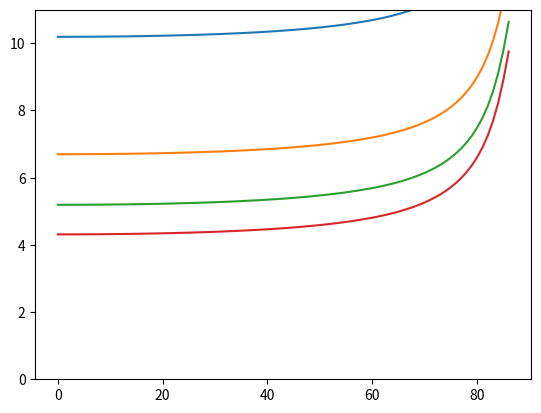

Reproduce this figure in Python.
#coding:utf-8
import math
import matplotlib.pyplot as plt

#ピーク光度[lm/sr]
#peekcd=30000
peekcd=30
#srステラジアン
srdeg=10
#地上からの高度[km]
distance=300
#滅光係数
alpha=0.5

#E:照度[lx]
#等級が戻り値(一般に人の目で確認できる限界が6等級までと言われている)
def LEDMagnitude(peekcd,srdeg,distance):
    #地上照射面積[km**2]
    S=lambda distance,srdeg:(distance*math.tan(srdeg*math.pi/180))**2*math.pi
    phi=lambda peekcd,S,distance:peekcd*S/(distance**2)
    LEDmagnitude=lambda E:-(math.log10(E)/math.log10(10**(2.0/5)))-14
    return LEDmagnitude(phi(peekcd,S(distance,srdeg),distance)/(S(distance,srdeg)*10**6))

ledmag=[]
dis=[] 
for i in range(300,1500):
    dis.append(i)
    ledmag.append(LEDMagnitude(peekcd,srdeg,i))


def __Airmass(atom):
    sec = lambda x:1.0/math.cos(x)
    if(atom<60.0*math.pi/180):
        return sec(atom)
    else:
        return sec(atom) - 0.0018167 * (sec(atom)-1) - 0.002875 * (sec(atom)-1)**2 - 0.0008083 * (sec(atom)-1)**3
def AtomLoss(alpha,atom):
    return alpha * __Airmass(atom)

dataled1=[]
dataled2=[]
dataled3=[]
dataled4=[]
deg=[]

led1m=LEDMagnitude(peekcd,srdeg,distance)
led2m=LEDMagnitude(peekcd*5**2,srdeg,distance)
led3m=LEDMagnitude(peekcd*10**2,srdeg,distance)
led4m=LEDMagnitude(peekcd*15**2,srdeg,distance)

for i in range(0,87):
    deg.append(i)
    dataled1.append(led1m+AtomLoss(0.5,i*math.pi/180))
    dataled2.append(led2m+AtomLoss(0.5,i*math.pi/180))
    dataled3.append(led3m+AtomLoss(0.5,i*math.pi/180))
    dataled4.append(led4m+AtomLoss(0.5,i*math.pi/180))

#plt.plot(dis,ledmag)
plt.ylim(0,11)
plt.plot(deg,dataled1,deg,dataled2,deg,dataled3,deg,dataled4)
plt.show()
#elev=20*math.pi/180
#print 4.3+1.0/(math.cos(90-elev)+0.50572*(6.07995+elev)**-1.6364)
